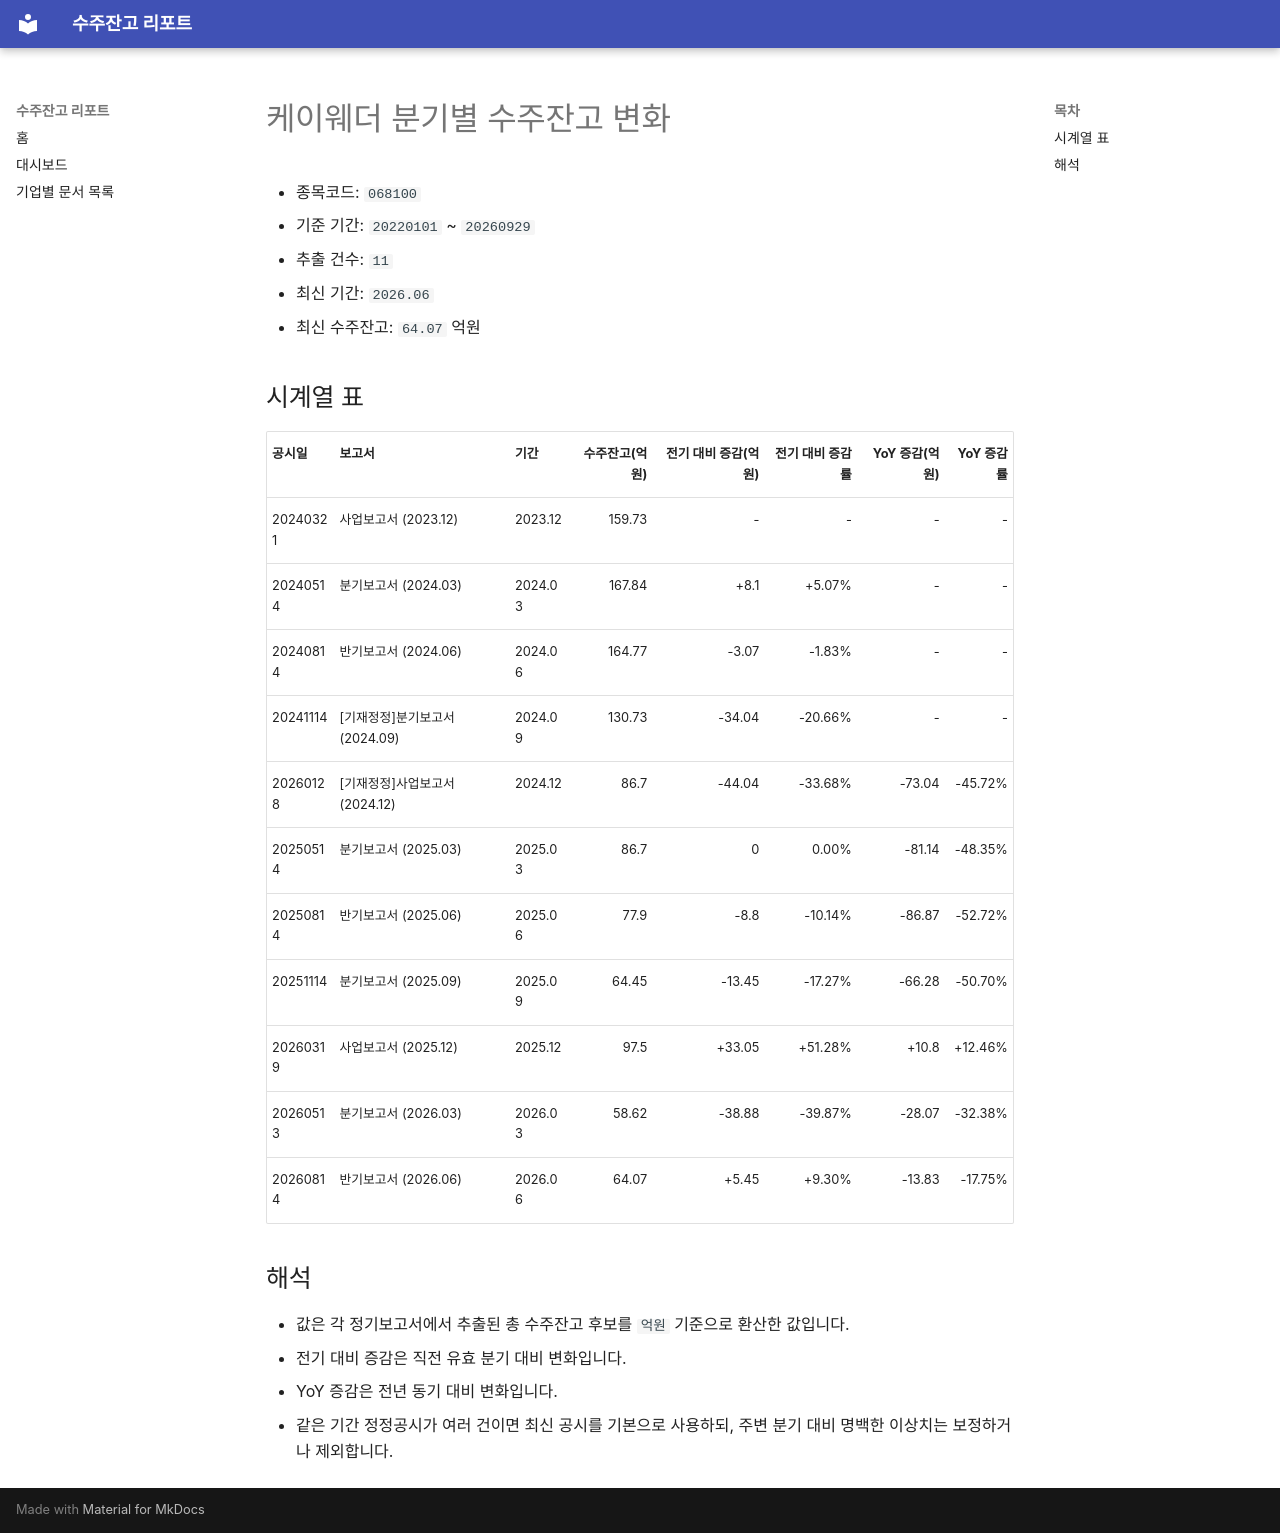

repository: agent-jaden/order-backlog-dashboard · page: companies/케이웨더_수주잔고(068100)/index.html · generator: mkdocs

# 케이웨더 분기별 수주잔고 변화

- 종목코드: `068100`
- 기준 기간: `20220101` ~ `20260929`
- 추출 건수: `11`
- 최신 기간: `2026.06`
- 최신 수주잔고: `64.07` 억원

## 시계열 표

| 공시일 | 보고서 | 기간 | 수주잔고(억원) | 전기 대비 증감(억원) | 전기 대비 증감률 | YoY 증감(억원) | YoY 증감률 |
| --- | --- | --- | ---: | ---: | ---: | ---: | ---: |
| 20240321 | 사업보고서 (2023.12) | 2023.12 | 159.73 | - | - | - | - |
| 20240514 | 분기보고서 (2024.03) | 2024.03 | 167.84 | +8.1 | +5.07% | - | - |
| 20240814 | 반기보고서 (2024.06) | 2024.06 | 164.77 | -3.07 | -1.83% | - | - |
| 20241114 | [기재정정]분기보고서 (2024.09) | 2024.09 | 130.73 | -34.04 | -20.66% | - | - |
| 20260128 | [기재정정]사업보고서 (2024.12) | 2024.12 | 86.7 | -44.04 | -33.68% | -73.04 | -45.72% |
| 20250514 | 분기보고서 (2025.03) | 2025.03 | 86.7 | 0 | 0.00% | -81.14 | -48.35% |
| 20250814 | 반기보고서 (2025.06) | 2025.06 | 77.9 | -8.8 | -10.14% | -86.87 | -52.72% |
| 20251114 | 분기보고서 (2025.09) | 2025.09 | 64.45 | -13.45 | -17.27% | -66.28 | -50.70% |
| 20260319 | 사업보고서 (2025.12) | 2025.12 | 97.5 | +33.05 | +51.28% | +10.8 | +12.46% |
| 20260513 | 분기보고서 (2026.03) | 2026.03 | 58.62 | -38.88 | -39.87% | -28.07 | -32.38% |
| 20260814 | 반기보고서 (2026.06) | 2026.06 | 64.07 | +5.45 | +9.30% | -13.83 | -17.75% |

## 해석

- 값은 각 정기보고서에서 추출된 총 수주잔고 후보를 `억원` 기준으로 환산한 값입니다.
- 전기 대비 증감은 직전 유효 분기 대비 변화입니다.
- YoY 증감은 전년 동기 대비 변화입니다.
- 같은 기간 정정공시가 여러 건이면 최신 공시를 기본으로 사용하되, 주변 분기 대비 명백한 이상치는 보정하거나 제외합니다.
